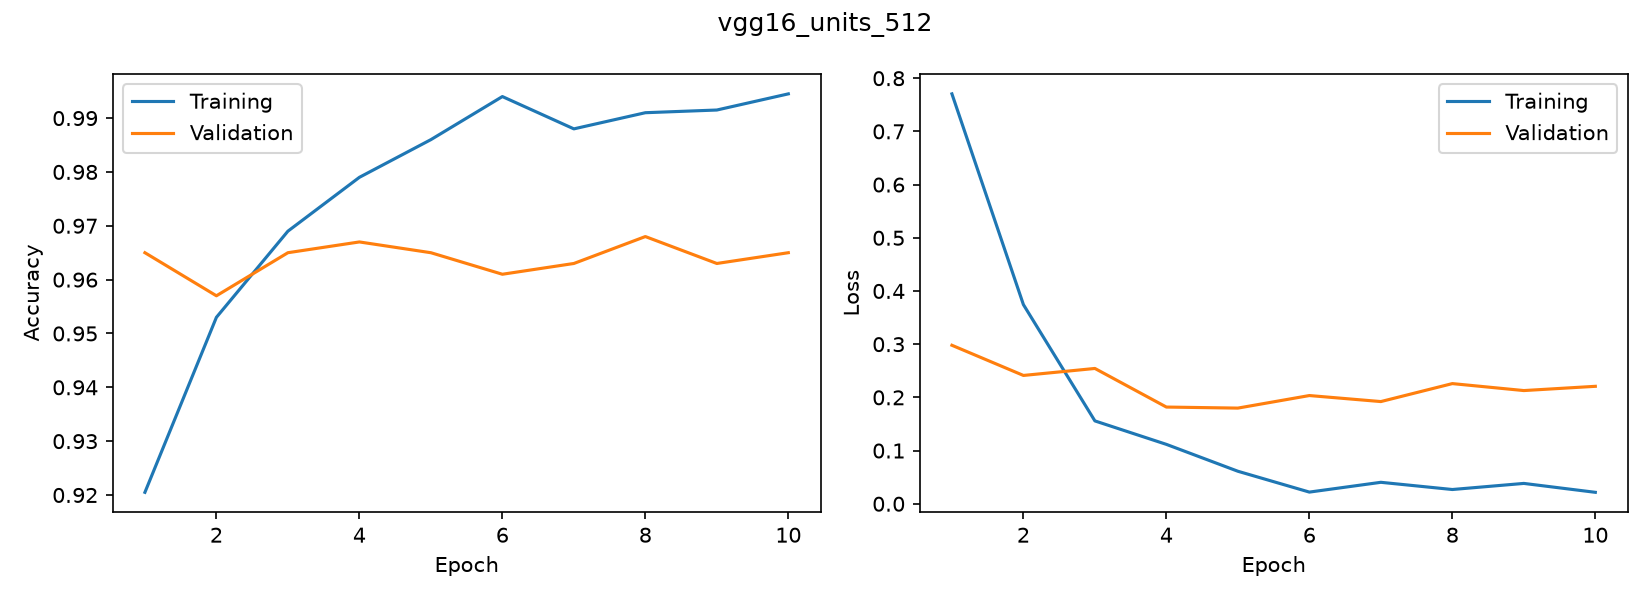

Source data for this figure (header and first rows):
accuracy, loss, val_accuracy, val_loss
0.9205, 0.7705, 0.965, 0.2979
0.953, 0.3744, 0.957, 0.2412
0.969, 0.1558, 0.965, 0.2544
0.979, 0.1116, 0.967, 0.1818
0.986, 0.06112, 0.965, 0.1798
0.994, 0.02195, 0.961, 0.2034
0.988, 0.04034, 0.963, 0.1921
0.991, 0.0268, 0.968, 0.2259
0.9915, 0.03826, 0.963, 0.2128
0.9945, 0.02151, 0.965, 0.2208
